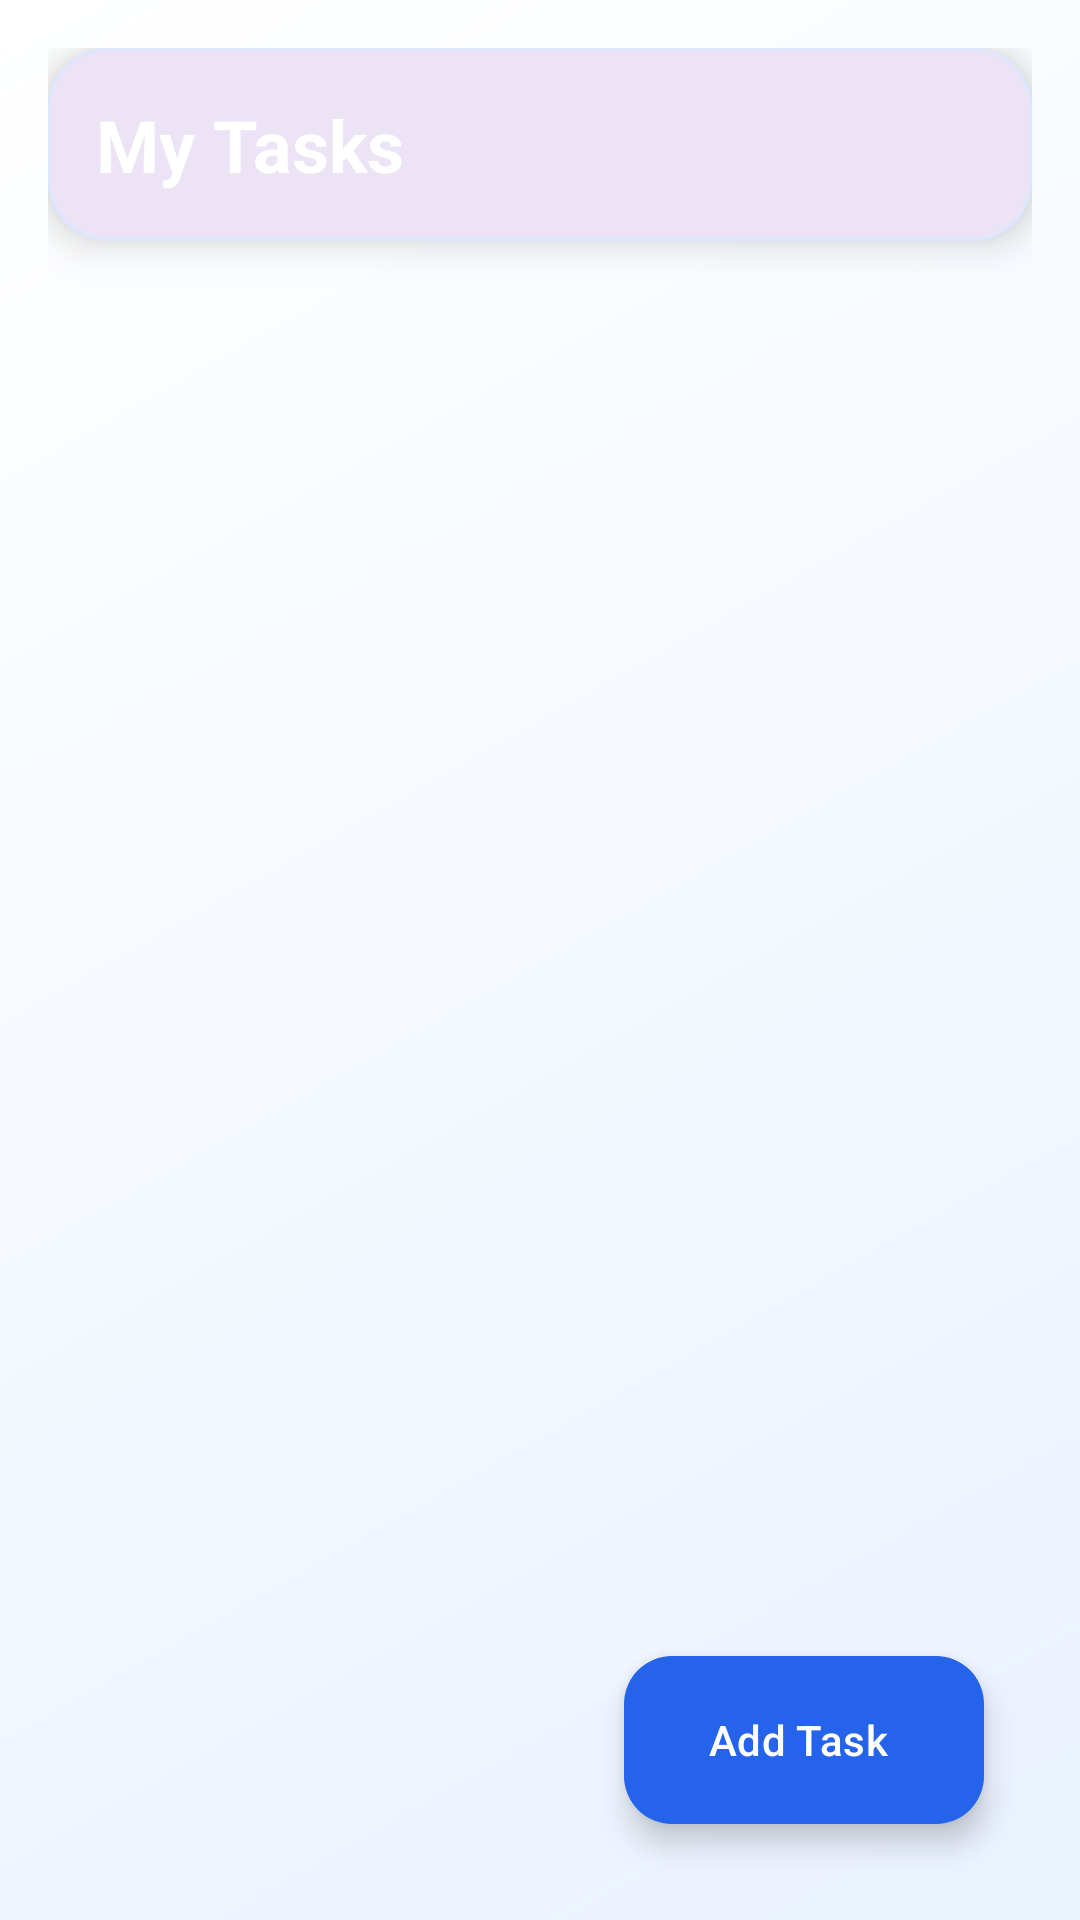

Android layout source for this screen:
<!-- AndroidManifest.xml: application theme Theme.TaskNoteApp -->
<!-- res/layout/activity_main.xml -->
<?xml version="1.0" encoding="utf-8"?>
<androidx.constraintlayout.widget.ConstraintLayout
    xmlns:android="http://schemas.android.com/apk/res/android"
    xmlns:app="http://schemas.android.com/apk/res-auto"
    android:layout_width="match_parent"
    android:layout_height="match_parent"
    android:background="@drawable/bg_gradient"
    android:padding="16dp">

    
    <com.google.android.material.card.MaterialCardView
        android:id="@+id/cardHeader"
        android:layout_width="0dp"
        android:layout_height="wrap_content"
        app:cardCornerRadius="20dp"
        app:cardElevation="8dp"
        app:strokeWidth="1dp"
        app:strokeColor="@color/strokeLight"
        android:layout_marginBottom="12dp"
        app:layout_constraintTop_toTopOf="parent"
        app:layout_constraintStart_toStartOf="parent"
        app:layout_constraintEnd_toEndOf="parent">

        <androidx.constraintlayout.widget.ConstraintLayout
            android:layout_width="match_parent"
            android:layout_height="wrap_content"
            android:padding="16dp">

            <TextView
                android:id="@+id/tvTitle"
                android:layout_width="0dp"
                android:layout_height="wrap_content"
                android:text="My Tasks"
                android:textSize="24sp"
                android:textStyle="bold"
                android:textColor="#FFFFFFFF"
                app:layout_constraintStart_toStartOf="parent"
                app:layout_constraintTop_toTopOf="parent"
                app:layout_constraintEnd_toEndOf="parent"/>


        </androidx.constraintlayout.widget.ConstraintLayout>
    </com.google.android.material.card.MaterialCardView>

    
    <TextView
        android:id="@+id/tvEmpty"
        android:layout_width="0dp"
        android:layout_height="wrap_content"
        android:text="No tasks yet. Tap + to add one!"
        android:textColor="#FF000000"
        android:textSize="15sp"
        android:gravity="center"
        android:visibility="gone"
        app:layout_constraintTop_toBottomOf="@id/cardHeader"
        app:layout_constraintBottom_toBottomOf="@id/rvTasks"
        app:layout_constraintStart_toStartOf="parent"
        app:layout_constraintEnd_toEndOf="parent"/>

    
    <androidx.recyclerview.widget.RecyclerView
        android:id="@+id/rvTasks"
        android:layout_width="0dp"
        android:layout_height="0dp"
        android:layout_marginTop="8dp"
        android:clipToPadding="false"
        android:paddingBottom="90dp"
        app:layoutManager="androidx.recyclerview.widget.LinearLayoutManager"
        app:layout_constraintTop_toBottomOf="@id/cardHeader"
        app:layout_constraintBottom_toBottomOf="parent"
        app:layout_constraintStart_toStartOf="parent"
        app:layout_constraintEnd_toEndOf="parent"/>

    
    <com.google.android.material.floatingactionbutton.ExtendedFloatingActionButton
        android:id="@+id/btnAdd"
        android:layout_width="wrap_content"
        android:layout_height="wrap_content"
        android:text="Add Task"
        android:icon="@android:drawable/ic_input_add"
        android:layout_margin="16dp"
        app:backgroundTint="@color/brand"
        app:iconTint="@android:color/white"
        android:textColor="@android:color/white"
        app:layout_constraintBottom_toBottomOf="parent"
        app:layout_constraintEnd_toEndOf="parent"/>
</androidx.constraintlayout.widget.ConstraintLayout>
<!-- resources referenced by this layout -->
<resources>
  <color name="brand">#2563EB</color>
  <color name="strokeLight">#DDE7FF</color>
  <!-- drawable bg_gradient (drawable) -->
  <?xml version="1.0" encoding="utf-8"?>
  <shape xmlns:android="http://schemas.android.com/apk/res/android">
      <gradient
          android:angle="135"
          android:startColor="@color/bgStart"
          android:endColor="@color/bgEnd"/>
  </shape>
  <style name="Theme.TaskNoteApp" parent="Base.Theme.TaskNoteApp" />
  <color name="bgStart">#EAF2FF</color>
  <color name="bgEnd">#FFFFFF</color>
  <style name="Base.Theme.TaskNoteApp" parent="Theme.Material3.DayNight.NoActionBar">
          
          
      </style>
</resources>
